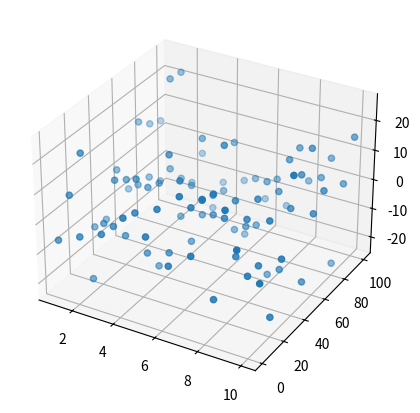

The script that saved this image: (Note: this script raises an exception after producing the figure.)
import numpy as np
import matplotlib.pyplot as plt

a=np.linspace(1,10,10).astype(int)

b=np.ones(10).reshape(10,1)

d=b*a


t=np.transpose(d)

q=d.reshape(100)
w=np.linspace(1,100,100)

import matplotlib.pyplot as plt


from mpl_toolkits.mplot3d import Axes3D

fig= plt.figure(figsize=(6, 5))
ax=fig.add_subplot(111,projection="3d")

z=np.ones(100)*np.random.randn(100)*10
c=z[0:50]

ax.scatter(q,w,z)
plt.show()

fig= plt.figure(figsize=(6, 5))
ax=fig.add_subplot(111,projection="3d")

u=np.arange(1,11)
u=u.reshape(10,1)

y=np.ones(10)
y=y*10

h=u*y

ax.scatter(q,h,z)

plt.show()
